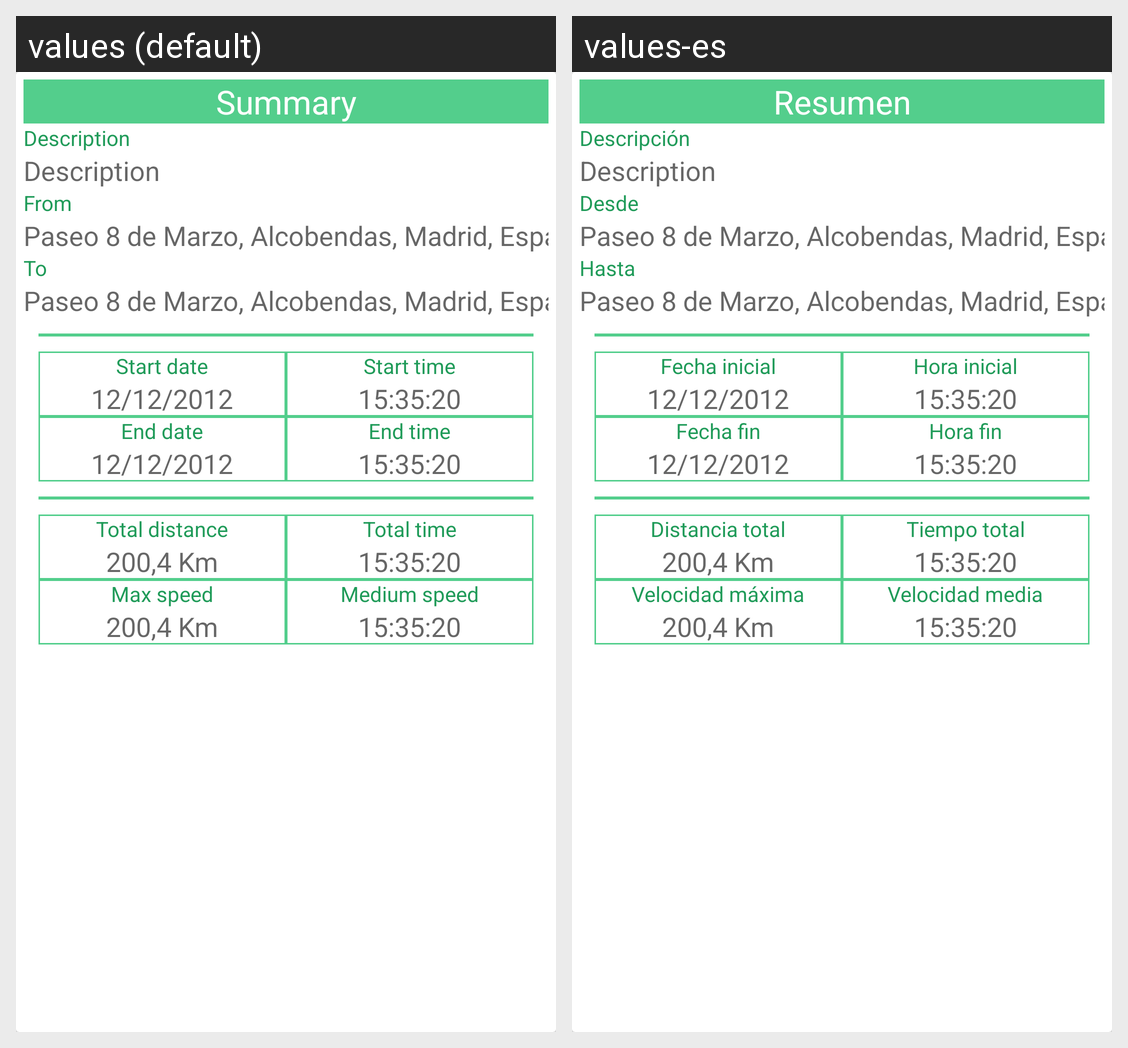

The Android screen above is rendered under two locales of the same app. Produce the string resources it draws, with the default and per-locale values.
Android screen res/layout/journey_summary.xml rendered under 2 locales, left to right: values (default), values-es. Device: Nexus 5 (rendered at 1080×1920; each locale shown at half size, 540×960, under a caption strip naming it); theme AppTheme.
Strings drawn on this screen, with the default value and each locale's value (text and hints the layout hard-codes, and strings that could not be matched under every locale, appear in the picture but are not listed):

title_summary
  values: Summary
  values-es: Resumen

title_description
  values: Description
  values-es: Descripción

title_location_from
  values: From
  values-es: Desde

title_location_to
  values: To
  values-es: Hasta

title_start_date
  values: Start date
  values-es: Fecha inicial

title_start_time
  values: Start time
  values-es: Hora inicial

title_end_date
  values: End date
  values-es: Fecha fin

title_end_time
  values: End time
  values-es: Hora fin

title_total_distance
  values: Total distance
  values-es: Distancia total

title_total_time
  values: Total time
  values-es: Tiempo total

title_max_speed
  values: Max speed
  values-es: Velocidad máxima

title_medium_speed
  values: Medium speed
  values-es: Velocidad media
